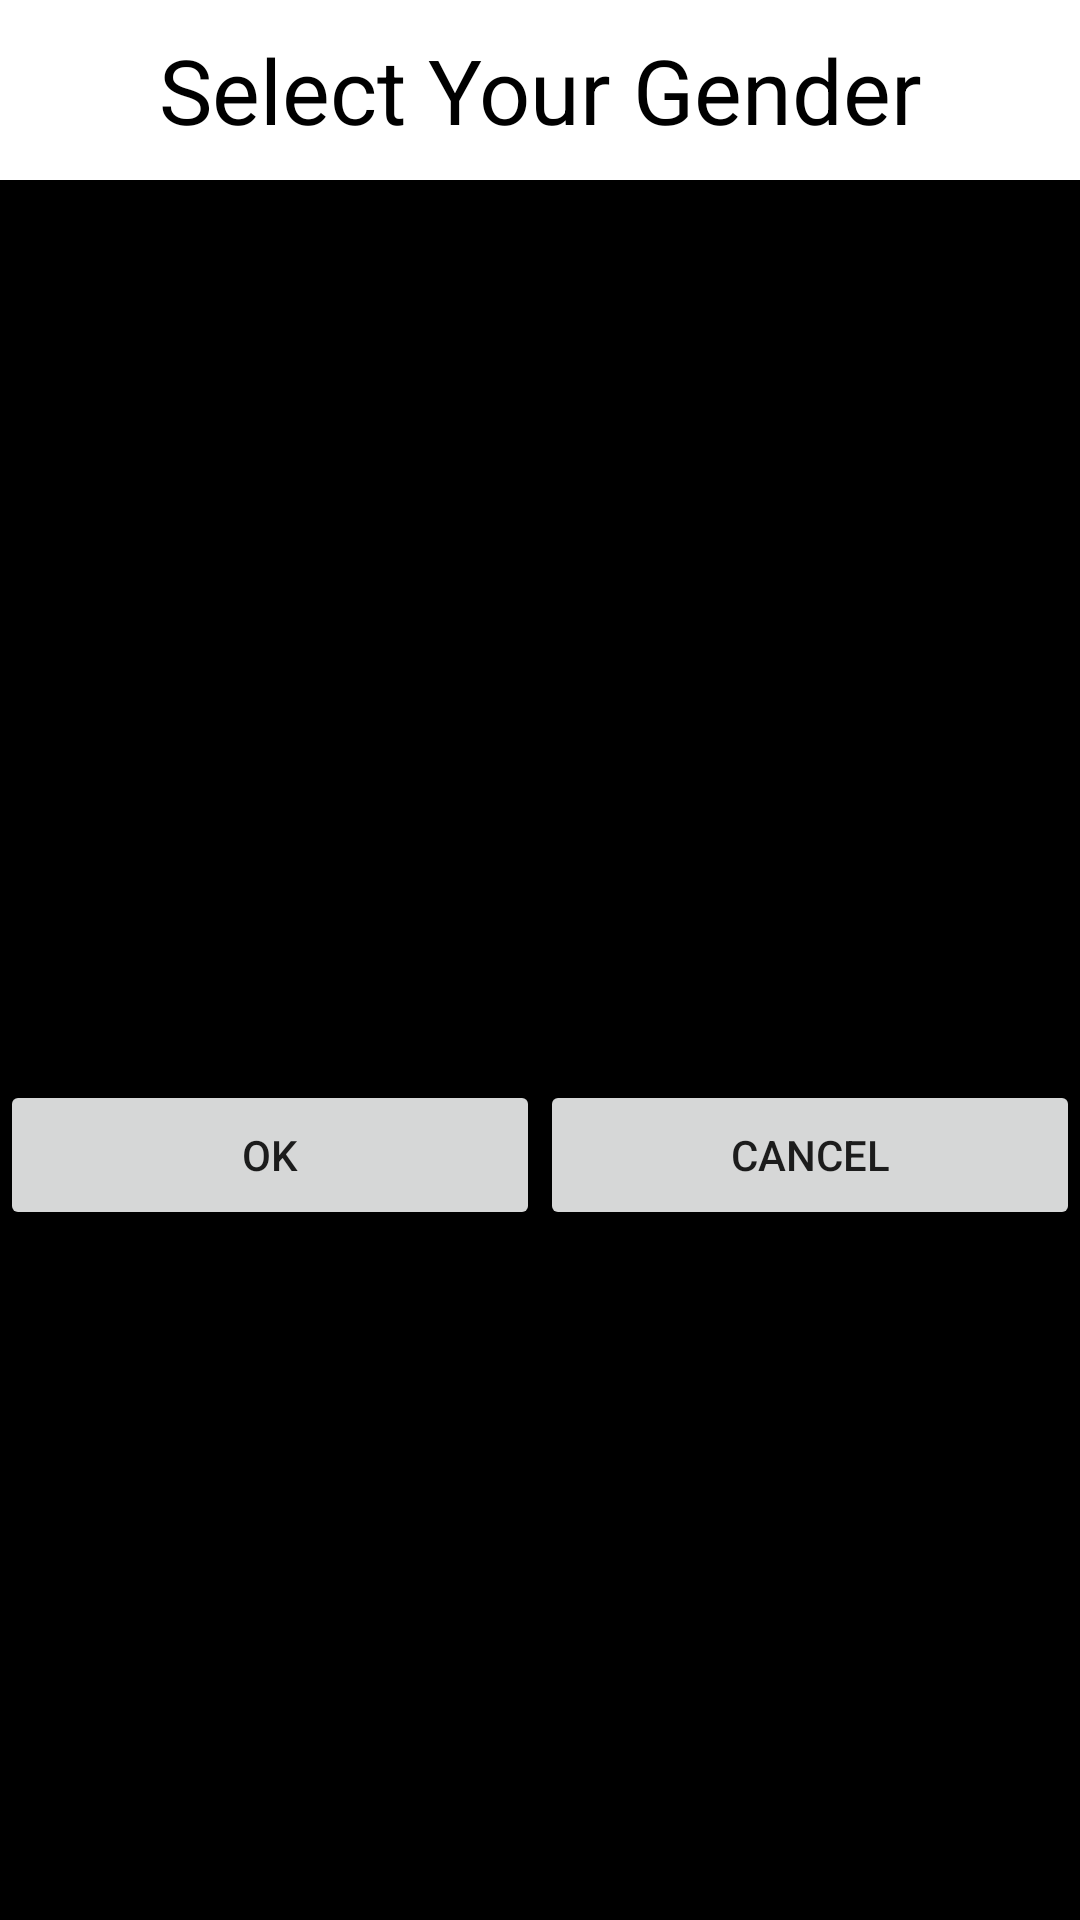

This screen was rendered from an Android layout file. Write that file and the resources it references.
<!-- AndroidManifest.xml: application theme AppTheme -->
<!-- res/layout/activity_custom_dialog2.xml -->
<?xml version="1.0" encoding="utf-8"?>
<LinearLayout xmlns:android="http://schemas.android.com/apk/res/android"
    android:orientation="vertical"
    android:layout_width="300dp"
    android:background="@android:color/black"
    android:layout_height="460dp">

    
    <TextView
        android:id="@+id/dialog_custom_tv"
        android:layout_width="match_parent"
        android:layout_height="60dp"
        android:background="@android:color/white"
        android:text="Select Your Gender"
        android:textColor="@android:color/black"
        android:textSize="30sp"
        android:gravity="center"
        />
    <RadioGroup
        android:id="@+id/dialog_quiz3_rdg"
        android:layout_width="match_parent"
        android:layout_height="300dp">
        
        <RadioButton
            android:id="@+id/dialog_custom_rb1"
            android:layout_width="match_parent"
            android:layout_height="0dp"
            android:layout_weight="1"
            android:text="Male"/>
        <RadioButton
            android:id="@+id/dialog_custom_rb2"
            android:layout_width="match_parent"
            android:layout_height="0dp"
            android:layout_weight="1"
            android:text="Female"/>
        <RadioButton
            android:id="@+id/dialog_custom_rb3"
            android:layout_width="match_parent"
            android:layout_height="0dp"
            android:layout_weight="1"
            android:text="Exit"/>
    </RadioGroup>
    <LinearLayout
        android:layout_width="match_parent"
        android:layout_height="50dp">

        <Button
            android:id="@+id/dialog_quiz3_ok"
            android:layout_width="0dp"
            android:layout_height="match_parent"
            android:layout_weight="1"
            android:layout_alignParentBottom="true"
            android:text="OK"/>
        <Button
            android:id="@+id/dialog_quiz3_cancel"
            android:layout_width="0dp"
            android:layout_height="match_parent"
            android:layout_weight="1"
            android:layout_alignParentBottom="true"
            android:text="Cancel"/>
    </LinearLayout>

</LinearLayout>
<!-- resources referenced by this layout -->
<resources>
  <style name="AppTheme" parent="Theme.AppCompat.Light.DarkActionBar">
          
          <item name="colorPrimary">@color/colorPrimary</item>
          <item name="colorPrimaryDark">@color/colorPrimaryDark</item>
          <item name="colorAccent">@color/colorAccent</item>
      </style>
  <color name="colorPrimary">#3F51B5</color>
  <color name="colorPrimaryDark">#303F9F</color>
  <color name="colorAccent">#FF4081</color>
</resources>
